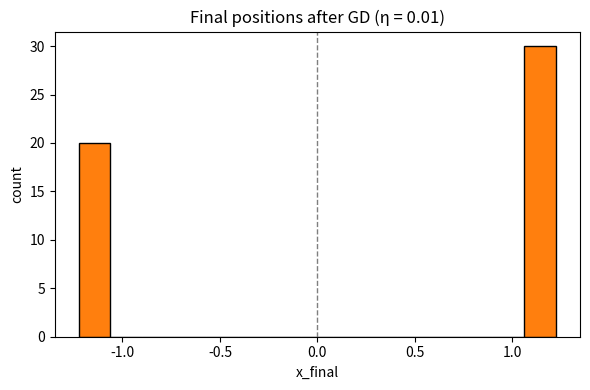
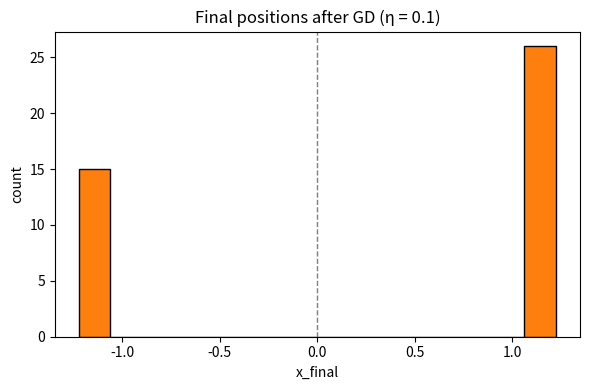
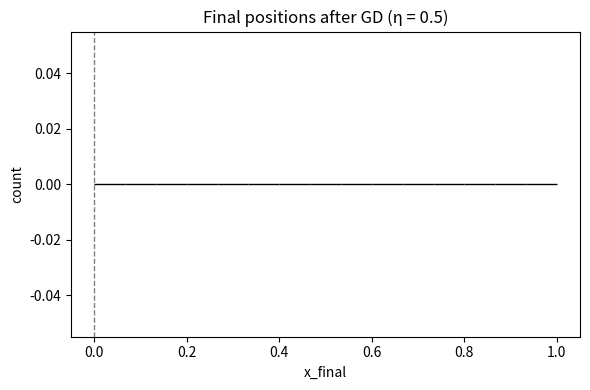

The matplotlib source for these figures, in order:
"""
multi_start_hist.py
-------------------------------------------------
Run vanilla gradient descent on the 1‑D quartic

    f(x) = x^4 – 3 x^2 + 2

from 50 random starting points in [‑3, 3] for a
set of learning‑rates η.  After a fixed number of
steps, plot a histogram of the final positions and
report how many runs (if any) ended “near” the
local maximum at x = 0.

Usage
-----
$ python multi_start_hist.py
-------------------------------------------------
"""

import numpy as np
import matplotlib.pyplot as plt

# ------------------------------------------------
# Loss and analytic gradient
# ------------------------------------------------
def f(x: float) -> float:
    return x ** 4 - 3 * x ** 2 + 2


def grad_f(x: float) -> float:
    return 4 * x ** 3 - 6 * x


# ------------------------------------------------
# One‑dimensional gradient‑descent loop
# ------------------------------------------------
def gradient_descent(x0: float, eta: float, steps: int = 60) -> float:
    """Return x_T after `steps` steps, or np.nan if divergence occurs."""
    x = x0
    for _ in range(steps):
        g = grad_f(x)
        if not np.isfinite(g):
            return np.nan
        x_next = x - eta * g
        if not np.isfinite(x_next):
            return np.nan
        x = x_next
    return x


# ------------------------------------------------
# Hyper‑parameters
# ------------------------------------------------
np.random.seed(0)
N_RUNS   = 50
X_RANGE  = (-3.0, 3.0)
ETAS     = [0.01, 0.1, 0.5]
STEPS    = 60
TOL_NEAR = 0.05            # “near 0” if |x| < TOL_NEAR

# random initial points
x0s = np.random.uniform(*X_RANGE, N_RUNS)

# ------------------------------------------------
# Run experiments
# ------------------------------------------------
results = {eta: [] for eta in ETAS}

for eta in ETAS:
    for x0 in x0s:
        xf = gradient_descent(x0, eta, steps=STEPS)
        results[eta].append(xf)

# ------------------------------------------------
# Plot histograms & print counts
# ------------------------------------------------
for eta in ETAS:
    vals = np.array(results[eta])
    finite_vals = vals[np.isfinite(vals)]

    plt.figure(figsize=(6, 4))
    plt.hist(finite_vals, bins=15, color="tab:orange", edgecolor="black")
    plt.axvline(0, linestyle="--", color="tab:gray", linewidth=1)
    plt.title(f"Final positions after GD (η = {eta})")
    plt.xlabel("x_final")
    plt.ylabel("count")
    plt.tight_layout()
    plt.show()

    n_near_zero = np.sum(np.abs(finite_vals) < TOL_NEAR)
    print(f"η = {eta:<4}  →  {n_near_zero} / {len(finite_vals)} "
          f"runs ended with |x| < {TOL_NEAR}")
